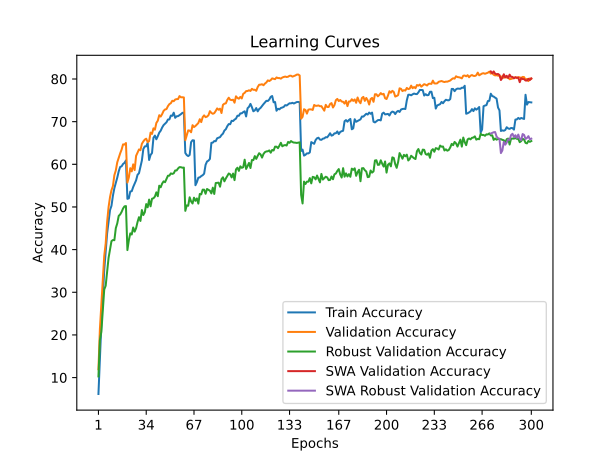

The data file committed next to this chart (first rows):
time; train_accuracy; train_loss; valid_accuracy; valid_loss; valid_accuracy_robust; valid_accuracy_swa; valid_accuracy_robust_swa
46,6848; 6,1640; 4,3113; 11,9600; 3,9502; 10,2828; 11,9600; 10,2828
40,6665; 14,5314; 3,8946; 21,3800; 3,6195; 18,7931; 21,3800; 18,7931
81,4624; 22,5270; 3,5437; 27,0300; 3,4463; 20,6966; 27,0300; 20,6966
122,1608; 29,1270; 3,2855; 32,1200; 3,3413; 25,7310; 32,1200; 25,7310
162,5785; 35,1822; 3,0647; 38,5300; 3,0035; 30,6483; 38,5300; 30,6483
203,8667; 39,5975; 2,9142; 41,4500; 2,8955; 31,5448; 41,4500; 31,5448
39,9071; 43,8220; 2,7523; 46,4800; 2,7458; 34,7724; 46,4800; 34,7724
80,4275; 46,4360; 2,6604; 49,9800; 2,5410; 38,0828; 49,9800; 38,0828
121,1079; 49,2740; 2,5548; 52,3200; 2,4687; 40,0897; 52,3200; 40,0897
34,3082; 50,2720; 2,5210; 53,9300; 2,3930; 41,9931; 53,9300; 41,9931
68,4580; 52,6440; 2,4586; 54,9000; 2,3920; 42,2552; 54,9000; 42,2552
105,2331; 54,4100; 2,3911; 57,4400; 2,2882; 42,2069; 57,4400; 42,2069
141,5197; 55,6160; 2,3454; 58,5700; 2,2042; 45,0483; 58,5700; 45,0483
177,8838; 56,8840; 2,2981; 60,4700; 2,1472; 46,1517; 60,4700; 46,1517
213,5225; 58,3460; 2,2485; 61,5400; 2,1248; 47,9103; 61,5400; 47,9103
249,3583; 59,3860; 2,2108; 62,5600; 2,0815; 48,2414; 62,5600; 48,2414
36,0133; 59,5195; 2,1993; 63,4500; 2,0488; 48,8414; 63,4500; 48,8414
72,1437; 60,0776; 2,1791; 64,6700; 2,0097; 49,6483; 64,6700; 49,6483
107,9078; 60,3377; 2,1672; 64,6300; 2,0069; 50,1448; 64,6300; 50,1448
143,4127; 60,9057; 2,1503; 64,9900; 1,9941; 50,2069; 64,9900; 50,2069
179,1789; 51,9043; 2,4522; 55,7200; 2,3810; 39,8897; 55,7200; 39,8897
214,6004; 52,0223; 2,4502; 56,9400; 2,3155; 42,2138; 56,9400; 42,2138
250,0269; 53,6246; 2,3972; 59,0900; 2,2032; 43,8138; 59,0900; 43,8138
33,7676; 53,6961; 2,3780; 58,3500; 2,2401; 43,5448; 58,3500; 43,5448
68,1259; 54,6792; 2,3396; 59,9900; 2,1527; 45,1862; 59,9900; 45,1862
102,0751; 55,4962; 2,3184; 58,6500; 2,2156; 44,2207; 58,6500; 44,2207
136,3831; 56,2470; 2,2877; 61,9800; 2,1587; 45,0207; 61,9800; 45,0207
170,1232; 57,5384; 2,2467; 62,7300; 2,1334; 46,4759; 62,7300; 46,4759
204,6348; 57,9109; 2,2300; 63,4800; 2,0764; 47,6069; 63,4800; 47,6069
27,4078; 59,4477; 2,1534; 63,3000; 2,0985; 46,7241; 63,3000; 46,7241
55,4035; 60,8886; 2,1163; 64,8000; 2,0253; 49,2759; 64,8000; 49,2759
30,2124; 63,5940; 2,0530; 65,3600; 2,0185; 48,1034; 65,3600; 48,1034
59,8909; 64,1920; 2,0293; 65,7900; 1,9703; 48,7448; 65,7900; 48,7448
35,6803; 64,2171; 2,0423; 66,0000; 1,9757; 50,6759; 66,0000; 50,6759
71,9620; 65,0160; 2,0158; 65,1900; 1,9650; 49,9172; 65,1900; 49,9172
44,2251; 61,0120; 2,1524; 65,4400; 2,0280; 51,7241; 65,4400; 51,7241
88,8112; 62,1900; 2,1083; 67,4300; 1,9605; 50,1517; 67,4300; 50,1517
134,9512; 62,6460; 2,0943; 67,1200; 1,9371; 51,9310; 67,1200; 51,9310
32,3896; 66,2180; 1,9441; 68,4300; 1,9282; 52,0414; 68,4300; 52,0414
64,9435; 66,7320; 1,9233; 68,1100; 1,9059; 52,4345; 68,1100; 52,4345
33,0360; 65,8625; 1,9572; 69,7000; 1,8696; 53,4276; 69,7000; 53,4276
66,3939; 66,5867; 1,9196; 70,2300; 1,8469; 52,5172; 70,2300; 52,5172
100,5092; 67,4248; 1,8993; 71,5100; 1,8179; 54,9862; 71,5100; 54,9862
133,9093; 67,8749; 1,8853; 71,1900; 1,8234; 54,6138; 71,1900; 54,6138
167,3647; 68,6210; 1,8639; 71,7700; 1,7846; 55,4828; 71,7700; 55,4828
200,6695; 69,1871; 1,8455; 72,5200; 1,7832; 56,0000; 72,5200; 56,0000
233,6707; 69,5291; 1,8326; 72,8500; 1,7696; 55,8069; 72,8500; 55,8069
266,7091; 69,8492; 1,8171; 72,9400; 1,7639; 56,5655; 72,9400; 56,5655
299,6532; 70,4893; 1,8015; 73,6400; 1,7333; 57,3241; 73,6400; 57,3241
332,8020; 70,5213; 1,7938; 74,1100; 1,7262; 57,3448; 74,1100; 57,3448
365,9970; 71,4194; 1,7610; 74,3200; 1,7122; 57,8690; 74,3200; 57,8690
398,7822; 71,3654; 1,7643; 74,8900; 1,7023; 57,7448; 74,8900; 57,7448
431,8770; 72,0995; 1,7492; 74,7900; 1,7108; 57,8828; 74,7900; 57,8828
34,2309; 70,8994; 1,7832; 75,1800; 1,6962; 58,5517; 75,1800; 58,5517
68,6479; 71,2538; 1,7694; 75,2800; 1,6877; 58,5517; 75,2800; 58,5517
102,8650; 71,2878; 1,7771; 75,2900; 1,6807; 59,0276; 75,2900; 59,0276
137,2354; 71,5161; 1,7659; 75,9900; 1,6713; 59,3448; 75,9900; 59,3448
171,8838; 71,7584; 1,7585; 75,7000; 1,6860; 59,3172; 75,7000; 59,3172
206,6216; 72,0607; 1,7525; 75,7200; 1,6769; 59,2000; 75,7200; 59,2000
240,8629; 72,1068; 1,7457; 75,6700; 1,6777; 59,2276; 75,6700; 59,2276
... 240 more rows
